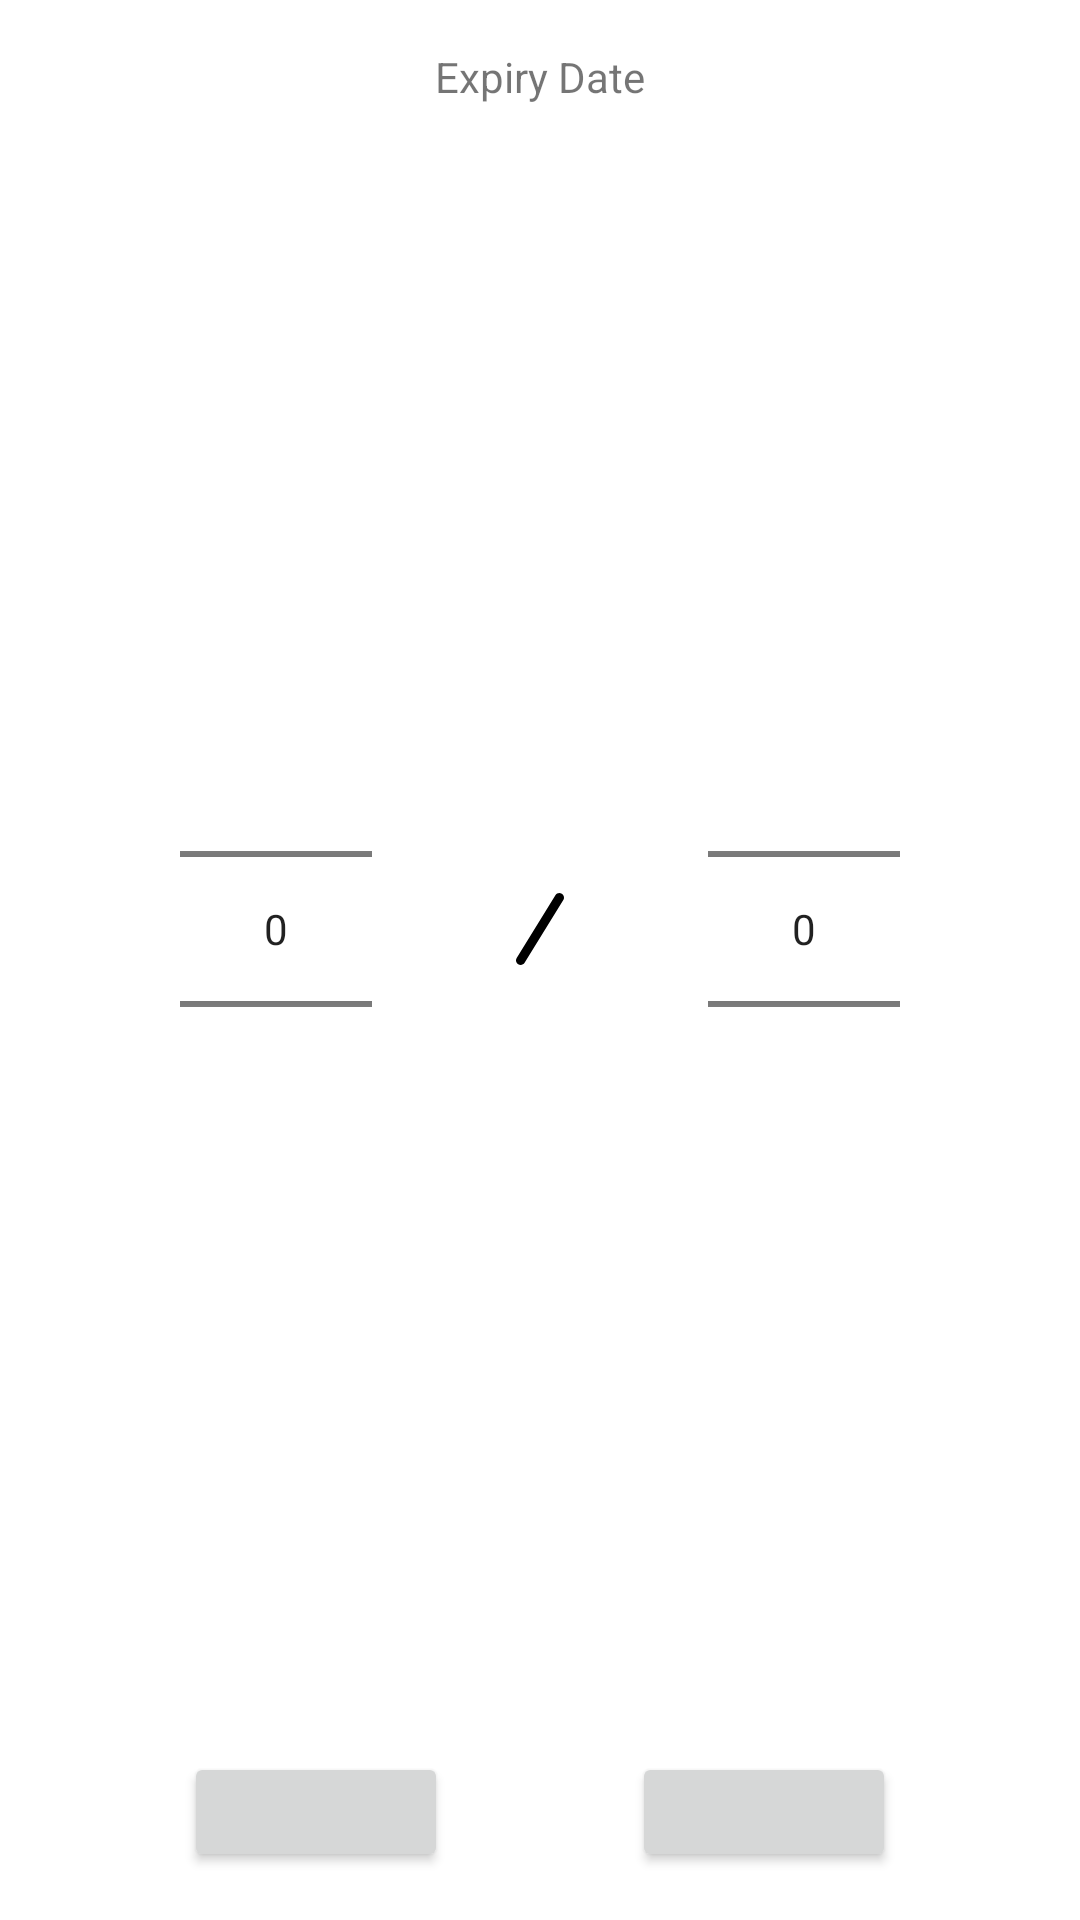

The Android layout XML behind this screen, and the referenced resources:
<!-- AndroidManifest.xml: application theme Theme.CardReader -->
<!-- res/layout/dialog_expire_date.xml -->
<?xml version="1.0" encoding="utf-8"?>
<androidx.constraintlayout.widget.ConstraintLayout
    xmlns:android="http://schemas.android.com/apk/res/android"
    android:layout_width="wrap_content"
    android:layout_height="wrap_content"
    xmlns:app="http://schemas.android.com/apk/res-auto"
    android:background="@drawable/main_page_expire_date_dialog_background"
    android:padding="@dimen/main_page_expire_date_dialog_padding">

    <androidx.appcompat.widget.AppCompatTextView
        android:id="@+id/headerText"
        android:layout_width="wrap_content"
        android:layout_height="wrap_content"
        android:text="@string/main_page_expire_date_dialog_title"

        app:layout_constraintTop_toTopOf="parent"
        app:layout_constraintLeft_toLeftOf="parent"
        app:layout_constraintRight_toRightOf="parent"/>



    <NumberPicker
        android:id="@+id/monthPicker"
        android:layout_width="wrap_content"
        android:layout_height="wrap_content"

        app:layout_constraintTop_toBottomOf="@+id/headerText"
        app:layout_constraintLeft_toLeftOf="parent"
        app:layout_constraintRight_toLeftOf="@+id/divider"
        app:layout_constraintBottom_toTopOf="@+id/pickButton"/>

    <NumberPicker
        android:id="@+id/yearPicker"
        android:layout_width="wrap_content"
        android:layout_height="wrap_content"

        app:layout_constraintTop_toBottomOf="@+id/headerText"
        app:layout_constraintLeft_toRightOf="@+id/divider"
        app:layout_constraintRight_toRightOf="parent"
        app:layout_constraintBottom_toTopOf="@+id/pickButton"/>

    <androidx.appcompat.widget.AppCompatImageView
        android:id="@+id/divider"
        android:layout_width="wrap_content"
        android:layout_height="wrap_content"
        app:srcCompat="@drawable/ic_slash"

        app:layout_constraintTop_toTopOf="@+id/monthPicker"
        app:layout_constraintLeft_toLeftOf="parent"
        app:layout_constraintRight_toRightOf="parent"
        app:layout_constraintBottom_toBottomOf="@+id/monthPicker"/>


    <androidx.appcompat.widget.AppCompatButton
        android:id="@+id/pickButton"
        android:layout_width="wrap_content"
        android:layout_height="@dimen/main_page_expire_date_dialog_button_default_height"
        android:layout_marginLeft="@dimen/main_page_expire_date_dialog_button_margin_side"

        app:layout_constraintLeft_toRightOf="@+id/cancelButton"
        app:layout_constraintRight_toRightOf="parent"
        app:layout_constraintBottom_toBottomOf="parent"/>

    <androidx.appcompat.widget.AppCompatButton
        android:id="@+id/cancelButton"
        android:layout_width="wrap_content"
        android:layout_height="@dimen/main_page_expire_date_dialog_button_default_height"
        android:layout_marginRight="@dimen/main_page_expire_date_dialog_button_margin_side"

        app:layout_constraintRight_toLeftOf="@+id/pickButton"
        app:layout_constraintLeft_toLeftOf="parent"
        app:layout_constraintBottom_toBottomOf="parent"/>

</androidx.constraintlayout.widget.ConstraintLayout>
<!-- resources referenced by this layout -->
<resources>
  <dimen name="main_page_expire_date_dialog_button_default_height">40dp</dimen>
  <dimen name="main_page_expire_date_dialog_button_margin_side">8dp</dimen>
  <dimen name="main_page_expire_date_dialog_padding">16dp</dimen>
  <!-- drawable ic_slash (drawable) -->
  <vector android:height="24.000282dp" android:viewportHeight="113.281"
      android:viewportWidth="113.28" android:width="24dp" xmlns:android="http://schemas.android.com/apk/res/android">
      <path android:fillColor="#FF000000" android:pathData="M80.872,3.471l-60.903,98.662c-2.122,3.436 -1.055,7.938 2.38,10.057c1.196,0.738 2.521,1.092 3.832,1.092c2.451,0 4.846,-1.231 6.227,-3.472l60.903,-98.663c2.121,-3.435 1.055,-7.937 -2.381,-10.056C87.496,-1.029 82.99,0.036 80.872,3.471z"/>
  </vector>
  <!-- drawable main_page_expire_date_dialog_background (drawable) -->
  <?xml version="1.0" encoding="UTF-8"?>
  <shape xmlns:android="http://schemas.android.com/apk/res/android">
      <solid android:color="#ffffffff"/>
      <corners android:radius="@dimen/main_page_expire_date_dialog_corner_radius" />
  </shape>
  <string name="main_page_expire_date_dialog_title">Expiry Date</string>
  <style name="Theme.CardReader" parent="Theme.MaterialComponents.DayNight.NoActionBar">
          
          <item name="colorPrimary">@color/purple_500</item>
          <item name="colorPrimaryVariant">@color/purple_700</item>
          <item name="colorOnPrimary">@color/white</item>
          
          <item name="colorSecondary">@color/teal_200</item>
          <item name="colorSecondaryVariant">@color/teal_700</item>
          <item name="colorOnSecondary">@color/black</item>
          
          <item name="android:statusBarColor" tools:targetApi="l">?attr/colorPrimaryVariant</item>
          
      </style>
  <dimen name="main_page_expire_date_dialog_corner_radius">20dp</dimen>
  <color name="purple_500">#FF6200EE</color>
  <color name="purple_700">#FF3700B3</color>
  <color name="white">#FFFFFFFF</color>
  <color name="teal_200">#FF03DAC5</color>
  <color name="teal_700">#FF018786</color>
  <color name="black">#FF000000</color>
</resources>
